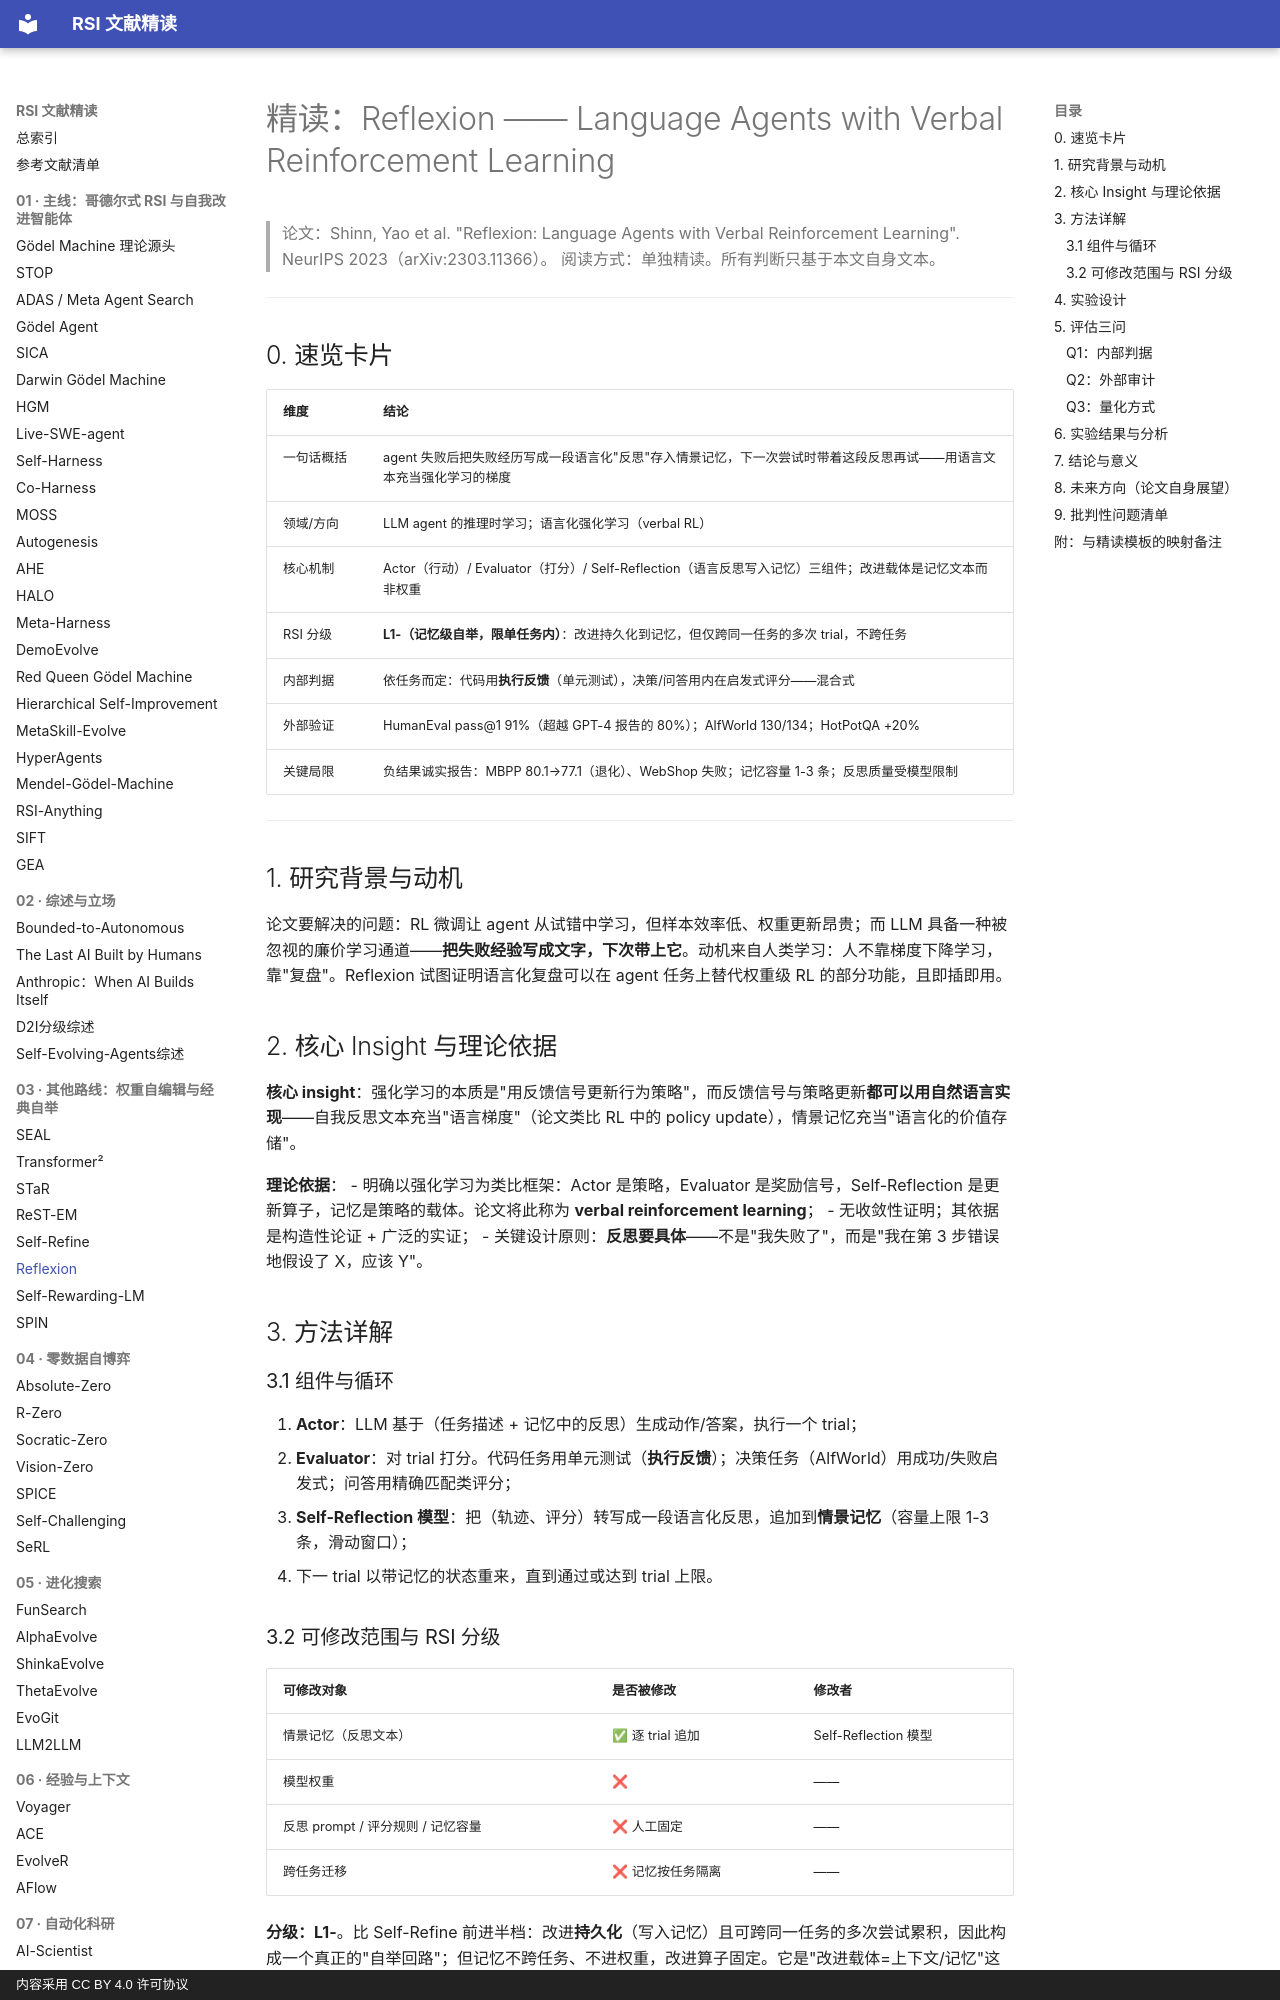

repository: zlven/RSI-Papers-Reading · page: 03-其他路线-06-Reflexion-精读/index.html · generator: mkdocs · copyright: 内容采用 CC BY 4.0 许可协议

# 精读：Reflexion —— Language Agents with Verbal Reinforcement Learning

> 论文：Shinn, Yao et al. "Reflexion: Language Agents with Verbal Reinforcement Learning". NeurIPS 2023（arXiv:2303.11366）。
> 阅读方式：单独精读。所有判断只基于本文自身文本。

---

## 0. 速览卡片

| 维度 | 结论 |
|---|---|
| 一句话概括 | agent 失败后把失败经历写成一段语言化"反思"存入情景记忆，下一次尝试时带着这段反思再试——用语言文本充当强化学习的梯度 |
| 领域/方向 | LLM agent 的推理时学习；语言化强化学习（verbal RL） |
| 核心机制 | Actor（行动）/ Evaluator（打分）/ Self-Reflection（语言反思写入记忆）三组件；改进载体是记忆文本而非权重 |
| RSI 分级 | **L1-（记忆级自举，限单任务内）**：改进持久化到记忆，但仅跨同一任务的多次 trial，不跨任务 |
| 内部判据 | 依任务而定：代码用**执行反馈**（单元测试），决策/问答用内在启发式评分——混合式 |
| 外部验证 | HumanEval pass@1 91%（超越 GPT-4 报告的 80%）；AlfWorld 130/134；HotPotQA +20% |
| 关键局限 | 负结果诚实报告：MBPP 80.1→77.1（退化）、WebShop 失败；记忆容量 1-3 条；反思质量受模型限制 |

---

## 1. 研究背景与动机

论文要解决的问题：RL 微调让 agent 从试错中学习，但样本效率低、权重更新昂贵；而 LLM 具备一种被忽视的廉价学习通道——**把失败经验写成文字，下次带上它**。动机来自人类学习：人不靠梯度下降学习，靠"复盘"。Reflexion 试图证明语言化复盘可以在 agent 任务上替代权重级 RL 的部分功能，且即插即用。

## 2. 核心 Insight 与理论依据

**核心 insight**：强化学习的本质是"用反馈信号更新行为策略"，而反馈信号与策略更新**都可以用自然语言实现**——自我反思文本充当"语言梯度"（论文类比 RL 中的 policy update），情景记忆充当"语言化的价值存储"。

**理论依据**：
- 明确以强化学习为类比框架：Actor 是策略，Evaluator 是奖励信号，Self-Reflection 是更新算子，记忆是策略的载体。论文将此称为 **verbal reinforcement learning**；
- 无收敛性证明；其依据是构造性论证 + 广泛的实证；
- 关键设计原则：**反思要具体**——不是"我失败了"，而是"我在第 3 步错误地假设了 X，应该 Y"。

## 3. 方法详解

### 3.1 组件与循环

1. **Actor**：LLM 基于（任务描述 + 记忆中的反思）生成动作/答案，执行一个 trial；
2. **Evaluator**：对 trial 打分。代码任务用单元测试（**执行反馈**）；决策任务（AlfWorld）用成功/失败启发式；问答用精确匹配类评分；
3. **Self-Reflection 模型**：把（轨迹、评分）转写成一段语言化反思，追加到**情景记忆**（容量上限 1-3 条，滑动窗口）；
4. 下一 trial 以带记忆的状态重来，直到通过或达到 trial 上限。
